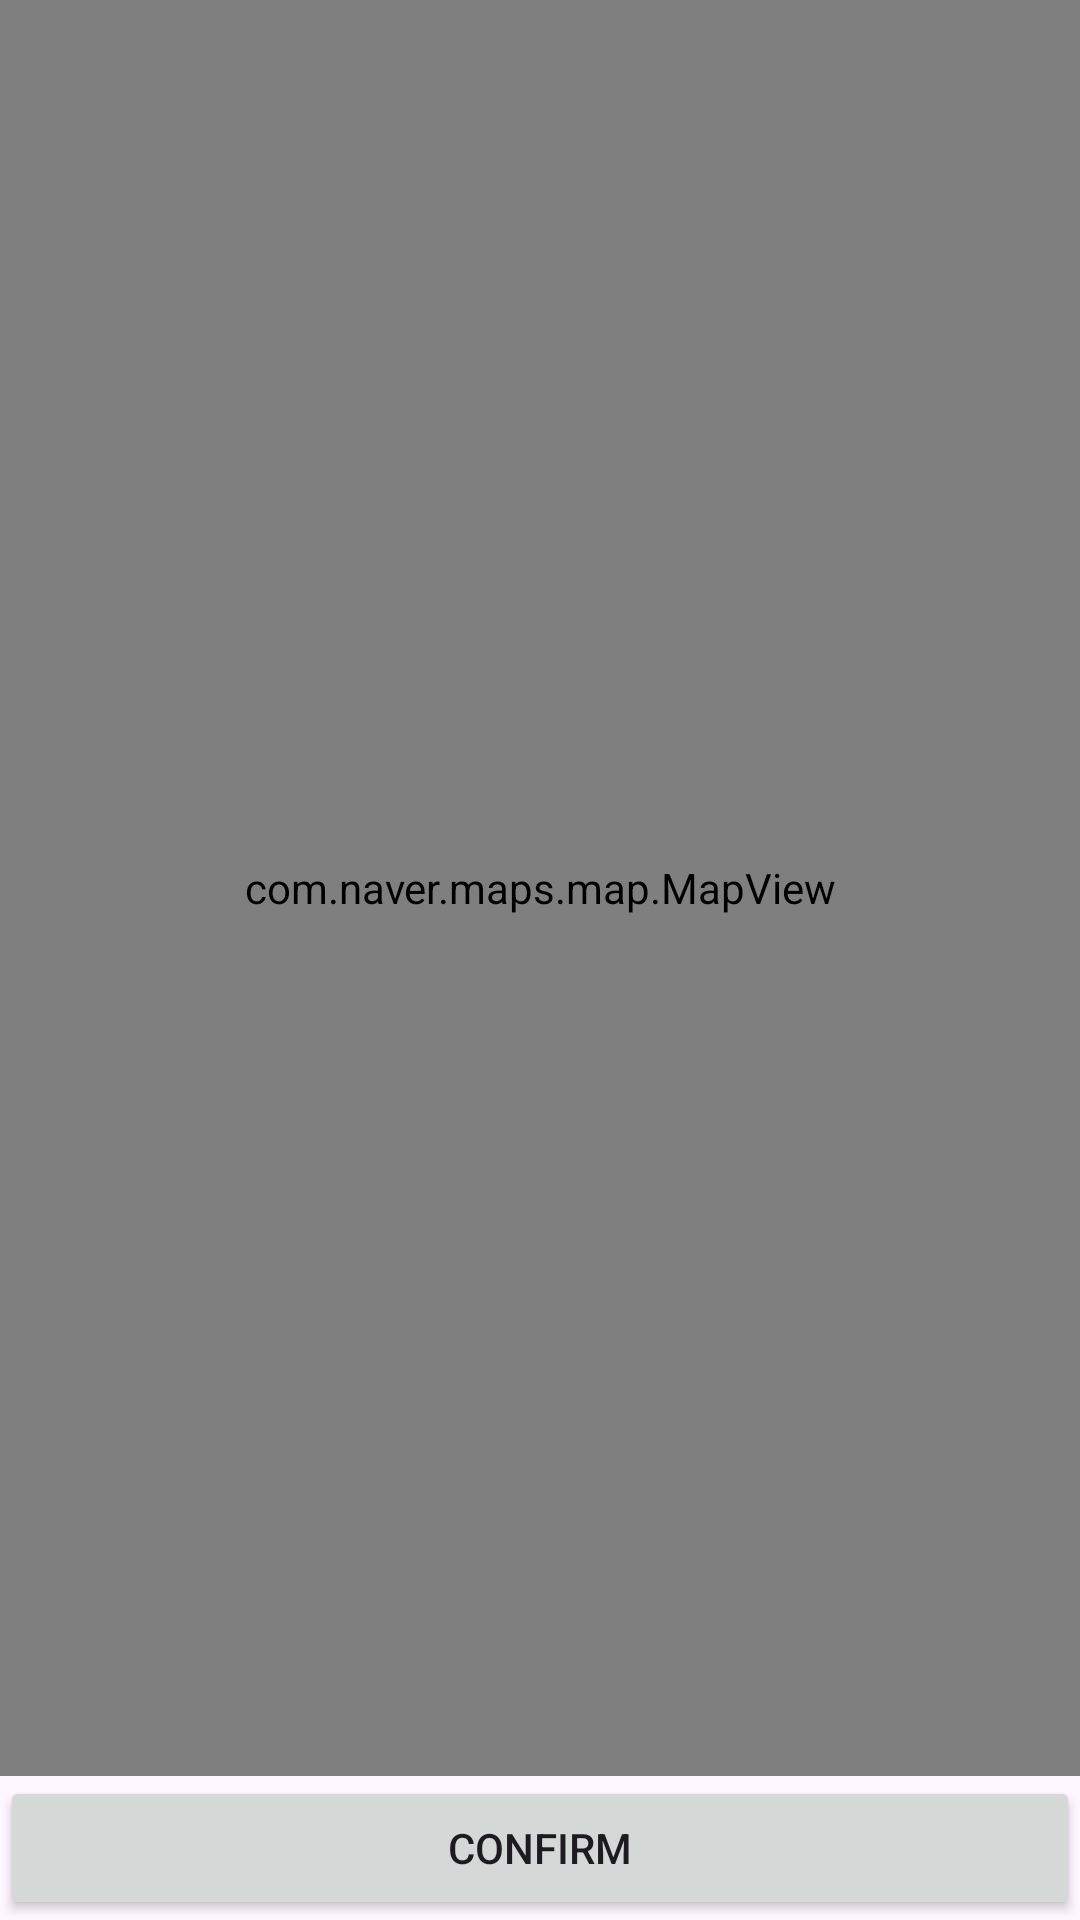

Android layout source for this screen:
<!-- AndroidManifest.xml: application theme Theme.Gathernow -->
<!-- res/layout/activity_map.xml -->
<?xml version="1.0" encoding="utf-8"?>
<RelativeLayout xmlns:android="http://schemas.android.com/apk/res/android"
    xmlns:app="http://schemas.android.com/apk/res-auto"
    xmlns:tools="http://schemas.android.com/tools"
    android:id="@+id/map_layout"
    android:layout_width="match_parent"
    android:layout_height="match_parent"
    tools:context=".main_ui.event_creation.MapActivity">

    <com.naver.maps.map.MapView
        android:id="@+id/mapView"
        android:layout_width="match_parent"
        android:layout_height="match_parent"
        android:layout_above="@+id/confirmButton" />

    <Button
        android:id="@+id/confirmButton"
        android:layout_width="match_parent"
        android:layout_height="wrap_content"
        android:layout_alignParentBottom="true"
        android:text="Confirm"
        android:onClick="onConfirmClick" />

</RelativeLayout>
<!-- resources referenced by this layout -->
<resources>
  <style name="Theme.Gathernow" parent="Theme.Gathernow.Custom" />
  <style name="Theme.Gathernow.Custom" parent="Base.Theme.Gathernow">
          
          <item name="colorPrimary">#2B8761</item>
          
          <item name="colorPrimaryVariant">#247050</item>
          
          <item name="colorOnPrimary">#FFFFFF</item>
          
          <item name="colorSecondary">@color/green1</item>
          
          <item name="colorOnSecondary">#000000</item>
          <item name="colorPrimaryDark">#24734D</item>
  
          
      </style>
  <style name="Base.Theme.Gathernow" parent="Theme.Material3.DayNight.NoActionBar">
          
          
      </style>
  <color name="green1">#2B8761</color>
</resources>
